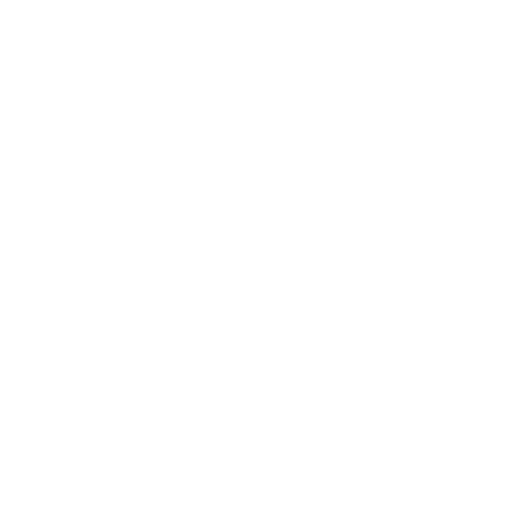
t = 0.00 s
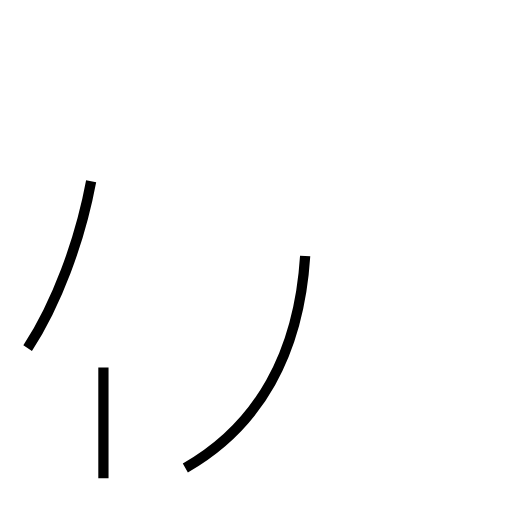
t = 1.60 s
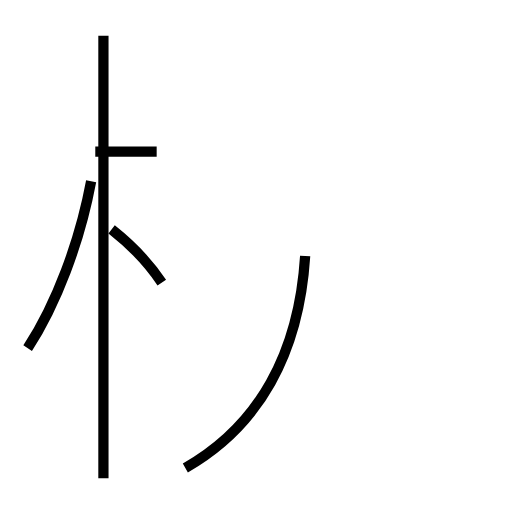
t = 2.96 s
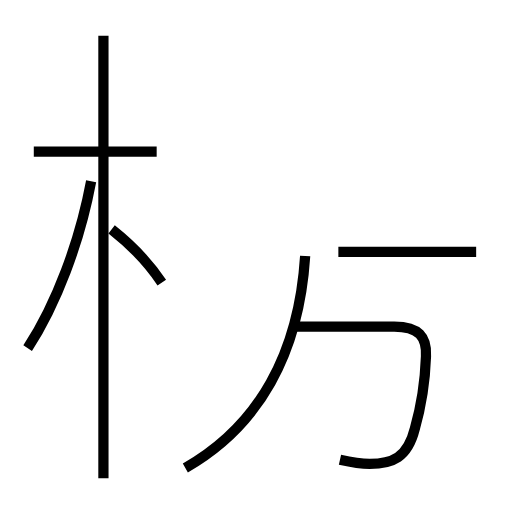
t = 4.47 s
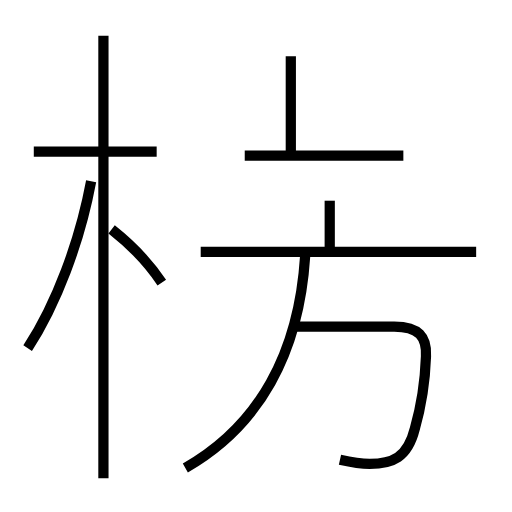
t = 5.77 s
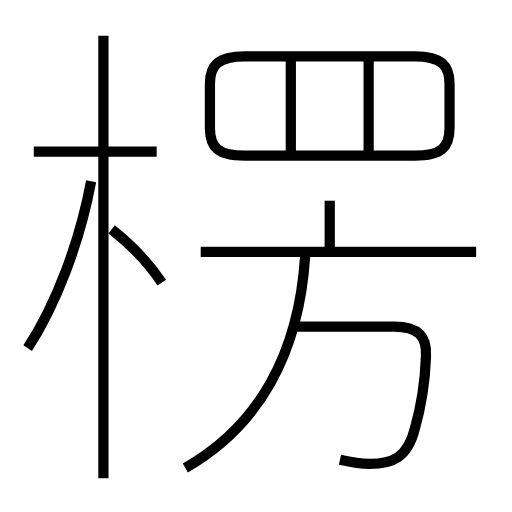
t = 7.45 s

The animated SVG that drew these frames (rendered in a browser with its animation timeline set to each time). Animation: 11 SMIL elements (animate=11); one cycle of 7.45 s.

<?xml version='1.0' encoding='utf-8'?>
<svg viewBox="0.0 -6.0 50.0 50.0" version="1.1" xmlns="http://www.w3.org/2000/svg"><rect x="-1000" y="-1000" width="2000" height="2000" stroke="white" fill="white" /><g style="fill:none;stroke:#000000;stroke-width:1"><path d="M 18.1 1.7 C 25.3 -2.4 29.2 -9.5 29.8 -19.0 " transform="translate(0.0 38.0)" stroke-dasharray="24.85782552204092" stroke-dashoffset="24.85782552204092"><animate attributeName="stroke-dashoffset" from="24.85782552204092" to="0" dur="0.7457347656612275s" begin="0s; anim_end.end" fill="freeze" id="anim0" /></path><path d="M 2.7 -10.0 C 5.5 -14.3 7.8 -20.4 8.9 -26.3 " transform="translate(0.0 38.0)" stroke-dasharray="17.5418666739681" stroke-dashoffset="17.5418666739681"><animate attributeName="stroke-dashoffset" from="17.5418666739681" to="0" dur="0.5262560002190431s" begin="anim0.end" fill="freeze" id="anim1" /></path><path d="M 10.1 2.7 L 10.1 -40.5 " transform="translate(0.0 38.0)" stroke-dasharray="43.2" stroke-dashoffset="43.2"><animate attributeName="stroke-dashoffset" from="43.2" to="0" dur="1.296s" begin="anim1.end" fill="freeze" id="anim2" /></path><path d="M 15.8 -16.4 C 14.6 -18.2 12.8 -20.1 10.9 -21.6 " transform="translate(0.0 38.0)" stroke-dasharray="7.172294100313259" stroke-dashoffset="7.172294100313259"><animate attributeName="stroke-dashoffset" from="7.172294100313259" to="0" dur="0.21516882300939777s" begin="anim2.end" fill="freeze" id="anim3" /></path><path d="M 15.3 -29.2 L 3.3 -29.2 " transform="translate(0.0 38.0)" stroke-dasharray="12.0" stroke-dashoffset="12.0"><animate attributeName="stroke-dashoffset" from="12.0" to="0" dur="0.36s" begin="anim3.end" fill="freeze" id="anim4" /></path><path d="M 33.2 0.9 C 34.1 1.1 35.1 1.3 36.1 1.3 C 38.3 1.3 39.8 0.7 40.5 -2.1 C 41.1 -4.2 41.5 -6.3 41.6 -9.2 C 41.7 -11.1 40.9 -12.1 38.5 -12.1 L 28.9 -12.1 " transform="translate(0.0 38.0)" stroke-dasharray="30.870939653184827" stroke-dashoffset="30.870939653184827"><animate attributeName="stroke-dashoffset" from="30.870939653184827" to="0" dur="0.9261281895955448s" begin="anim4.end" fill="freeze" id="anim5" /></path><path d="M 46.5 -19.4 L 19.6 -19.4 " transform="translate(0.0 38.0)" stroke-dasharray="26.9" stroke-dashoffset="26.9"><animate attributeName="stroke-dashoffset" from="26.9" to="0" dur="0.8069999999999999s" begin="anim5.end" fill="freeze" id="anim6" /></path><path d="M 32.2 -19.4 L 32.2 -24.4 " transform="translate(0.0 38.0)" stroke-dasharray="5.0" stroke-dashoffset="5.0"><animate attributeName="stroke-dashoffset" from="5.0" to="0" dur="0.15s" begin="anim6.end" fill="freeze" id="anim7" /></path><path d="M 28.4 -29.1 L 28.4 -38.5 " transform="translate(0.0 38.0)" stroke-dasharray="9.399999999999999" stroke-dashoffset="9.399999999999999"><animate attributeName="stroke-dashoffset" from="9.399999999999999" to="0" dur="0.282s" begin="anim7.end" fill="freeze" id="anim8" /></path><path d="M 23.9 -28.8 L 40.5 -28.8 C 43.1 -28.8 43.9 -29.6 43.9 -31.5 L 43.9 -35.8 C 43.9 -37.6 43.1 -38.5 40.5 -38.5 L 23.9 -38.5 C 21.3 -38.5 20.5 -37.6 20.5 -35.8 L 20.5 -31.5 C 20.5 -29.6 21.3 -28.8 23.9 -28.8 Z " transform="translate(0.0 38.0)" stroke-dasharray="62.00226202178433" stroke-dashoffset="62.00226202178433"><animate attributeName="stroke-dashoffset" from="62.00226202178433" to="0" dur="1.86006786065353s" begin="anim8.end" fill="freeze" id="anim9" /></path><path d="M 36.0 -29.1 L 36.0 -38.5" transform="translate(0.0 38.0)" stroke-dasharray="9.399999999999999" stroke-dashoffset="9.399999999999999"><animate attributeName="stroke-dashoffset" from="9.399999999999999" to="0" dur="0.282s" begin="anim9.end" fill="freeze" id="anim_end" /></path></g></svg>
